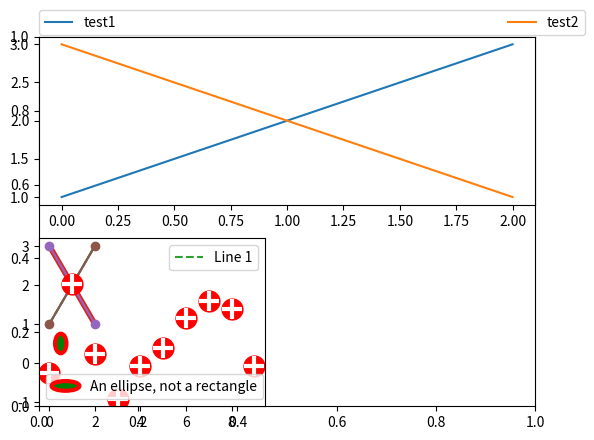

Here is the Python script that generated this plot:
import matplotlib.patches as mpatches
import matplotlib.lines as mlines
import matplotlib.pyplot as plt
from matplotlib.legend_handler import HandlerPatch
from matplotlib.legend_handler import HandlerLine2D
from numpy.random import randn

def task1():
    red_patch = mpatches.Patch(color='red', label='The red data')
    plt.legend(handles=[red_patch])
    plt.show()


def task2():
    blue_line = mlines.Line2D([], [], color='blue', marker='*',
                              markersize=15, label='Blue stars')
    plt.legend(handles=[blue_line])
    plt.show()

def task3():
    plt.subplot(211)
    plt.plot([1,2,3], label="test1")
    plt.plot([3,2,1], label="test2")
    # Place a legend above this subplot, expanding itself to
    # fully use the given bounding box.
    plt.legend(bbox_to_anchor=(0., 1.01, 1.1, .102), loc=3,
               ncol=2, mode="expand", borderaxespad=0.)

    plt.subplot(223)
    plt.plot([1,2,3], label="test1")
    plt.plot([3,2,1], label="test2")
    # Place a legend to the right of this smaller subplot.
    plt.legend(bbox_to_anchor=(1.05, 1), loc=2, borderaxespad=0.)
    plt.show()

def task4():

    line1, = plt.plot([1,2,3], label="Line 1", linestyle='--')
    line2, = plt.plot([3,2,1], label="Line 2", linewidth=4)

    # Create a legend for the first line.
    first_legend = plt.legend(handles=[line1], loc=1)

    # Add the legend manually to the current Axes.
    ax = plt.gca().add_artist(first_legend)

    # Create another legend for the second line.
    plt.legend(handles=[line2], loc=4)
    plt.show()

def task5():
    line1, = plt.plot([3,2,1], marker='o', label='Line 1')
    line2, = plt.plot([1,2,3], marker='o', label='Line 2')

    plt.legend(handler_map={line1: HandlerLine2D(numpoints=4)})
    plt.show()
def task6():
    z = randn(10)

    red_dot, = plt.plot(z, "ro", markersize=15)
    # Put a white cross over some of the data.
    white_cross, = plt.plot(z[:10], "w+", markeredgewidth=3, markersize=15)

    plt.legend([red_dot, (red_dot, white_cross)], ["Attr A", "Attr A+B"])
    plt.show()
def task7():
    class AnyObject(object):
        pass

    class AnyObjectHandler(object):
        def legend_artist(self, legend, orig_handle, fontsize, handlebox):
            x0, y0 = handlebox.xdescent, handlebox.ydescent
            width, height = handlebox.width, handlebox.height
            patch = mpatches.Rectangle([x0, y0], width, height, facecolor='red',
                                       edgecolor='black', hatch='xx', lw=3,
                                       transform=handlebox.get_transform())
            handlebox.add_artist(patch)
            return patch

    plt.legend([AnyObject()], ['My first handler'],
               handler_map={AnyObject: AnyObjectHandler()})
    plt.show()
def task8():
    class HandlerEllipse(HandlerPatch):
        def create_artists(self, legend, orig_handle,
                           xdescent, ydescent, width, height, fontsize, trans):
            center = 0.5 * width - 0.5 * xdescent, 0.5 * height - 0.5 * ydescent
            p = mpatches.Ellipse(xy=center, width=width + xdescent,
                                 height=height + ydescent)
            self.update_prop(p, orig_handle, legend)
            p.set_transform(trans)
            return [p]


    c = mpatches.Circle((0.5, 0.5), 0.25, facecolor="green",
                        edgecolor="red", linewidth=3)
    plt.gca().add_patch(c)

    plt.legend([c], ["An ellipse, not a rectangle"],
               handler_map={mpatches.Circle: HandlerEllipse()})
    plt.show()
task1()
task2()
task3()
task4()
task5()
task6()
task7()
task8()


